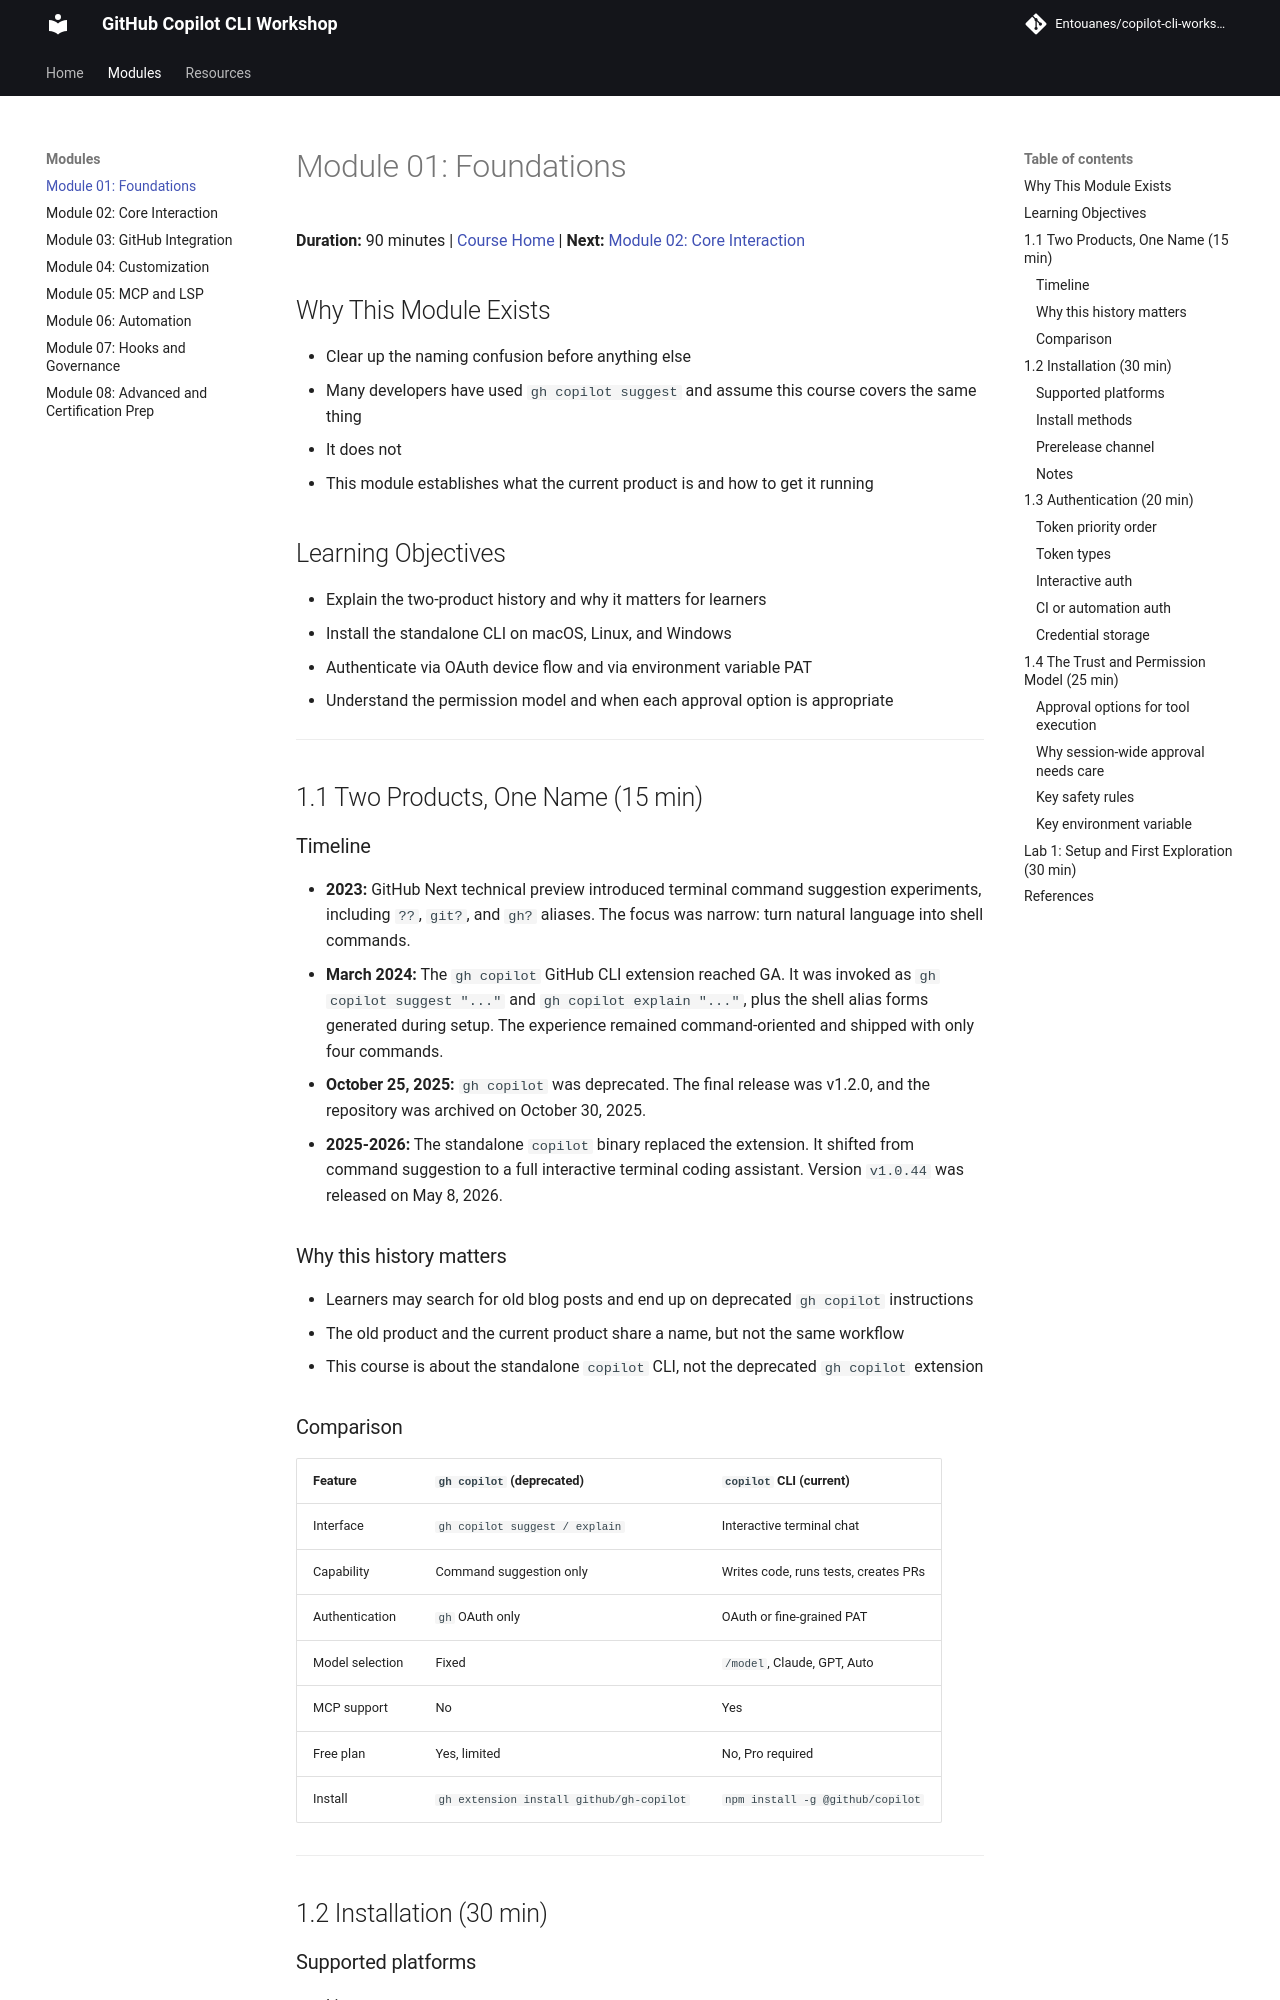

repository: Entouanes/copilot-cli-workshop · page: modules/01-foundations/index.html · generator: mkdocs

# Module 01: Foundations

**Duration:** 90 minutes | [Course Home](../index.md) | **Next:** [Module 02: Core Interaction](02-core-interaction.md)

## Why This Module Exists

- Clear up the naming confusion before anything else
- Many developers have used `gh copilot suggest` and assume this course covers the same thing
- It does not
- This module establishes what the current product is and how to get it running

## Learning Objectives

- Explain the two-product history and why it matters for learners
- Install the standalone CLI on macOS, Linux, and Windows
- Authenticate via OAuth device flow and via environment variable PAT
- Understand the permission model and when each approval option is appropriate

---

## 1.1 Two Products, One Name (15 min)

### Timeline

- **2023:** GitHub Next technical preview introduced terminal command suggestion experiments, including `??`, `git?`, and `gh?` aliases. The focus was narrow: turn natural language into shell commands.
- **March 2024:** The `gh copilot` GitHub CLI extension reached GA. It was invoked as `gh copilot suggest "..."` and `gh copilot explain "..."`, plus the shell alias forms generated during setup. The experience remained command-oriented and shipped with only four commands.
- **October 25, 2025:** `gh copilot` was deprecated. The final release was v1.2.0, and the repository was archived on October 30, 2025.
- **2025-2026:** The standalone `copilot` binary replaced the extension. It shifted from command suggestion to a full interactive terminal coding assistant. Version `v1.0.44` was released on May 8, 2026.

### Why this history matters

- Learners may search for old blog posts and end up on deprecated `gh copilot` instructions
- The old product and the current product share a name, but not the same workflow
- This course is about the standalone `copilot` CLI, not the deprecated `gh copilot` extension
